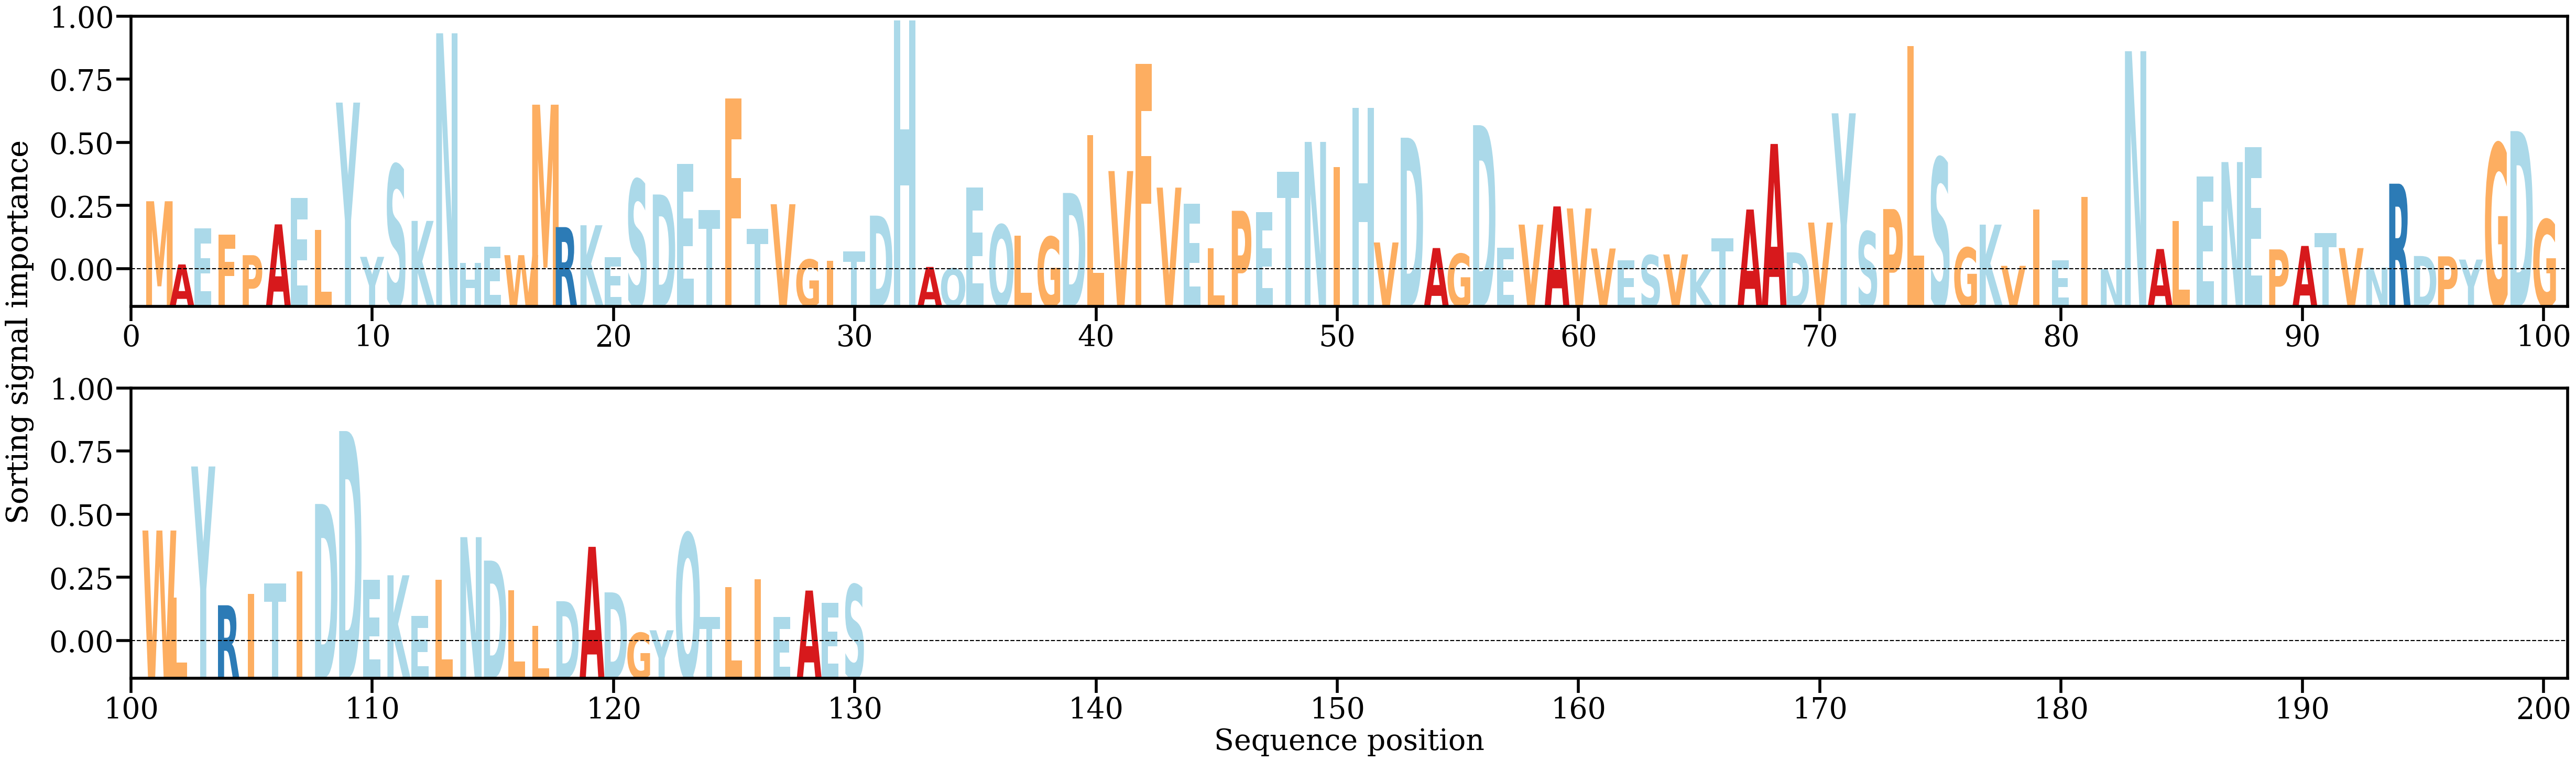

Data behind this chart, as committed beside it:
AA, Alpha
M, [0.00807256]
A, [0.00094736]
E, [0.00504098]
F, [0.00429836]
P, [0.00199165]
A, [0.00546671]
E, [0.00843544]
L, [0.00486152]
Y, [0.01919663]
Y, [0.00180714]
S, [0.01218079]
K, [0.00585697]
N, [0.02701165]
H, [0.00114304]
E, [0.00295751]
W, [0.00199455]
M, [0.01895992]
R, [0.0051572]
K, [0.00536607]
E, [0.00178876]
S, [0.01050618]
D, [0.00883386]
E, [0.01228202]
T, [0.00711212]
F, [0.0196403]
T, [0.00494875]
V, [0.00773601]
G, [0.00150223]
I, [0.0013657]
T, [0.00244151]
D, [0.00645049]
H, [0.02844258]
A, [0.00066592]
Q, [0.00050121]
E, [0.00963714]
Q, [0.00541778]
L, [0.00421719]
G, [0.00406052]
D, [0.00900774]
L, [0.01554518]
V, [0.01147647]
F, [0.02357153]
V, [0.00960862]
E, [0.00777863]
L, [0.00276118]
P, [0.00699792]
E, [0.00682744]
T, [0.01140452]
N, [0.01476352]
I, [0.01191776]
H, [0.01862404]
V, [0.00342563]
D, [0.01523632]
A, [0.00279726]
G, [0.00214413]
D, [0.01664863]
E, [0.00283831]
V, [0.00543888]
A, [0.00748966]
V, [0.00726012]
... 70 more rows
